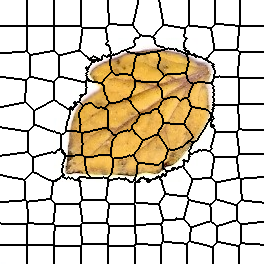

Source data for this figure (header and first rows):
0, 0, 0, 0, 0, 0, 0, 0, 0, 0, 0, 0, 0, 0, 0, 0, 0, 0, 0, 0, 0, 0, 0, 0
0, 0, 0, 0, 0, 0, 0, 0, 0, 0, 0, 0, 0, 0, 0, 0, 0, 0, 0, 0, 0, 0, 0, 0
0, 0, 0, 0, 0, 0, 0, 0, 0, 0, 0, 0, 0, 0, 0, 0, 0, 0, 0, 0, 0, 0, 0, 0
0, 0, 0, 0, 0, 0, 0, 0, 0, 0, 0, 0, 0, 0, 0, 0, 0, 0, 0, 0, 0, 0, 0, 0
0, 0, 0, 0, 0, 0, 0, 0, 0, 0, 0, 0, 0, 0, 0, 0, 0, 0, 0, 0, 0, 0, 0, 0
0, 0, 0, 0, 0, 0, 0, 0, 0, 0, 0, 0, 0, 0, 0, 0, 0, 0, 0, 0, 0, 0, 0, 0
0, 0, 0, 0, 0, 0, 0, 0, 0, 0, 0, 0, 0, 0, 0, 0, 0, 0, 0, 0, 0, 0, 0, 0
0, 0, 0, 0, 0, 0, 0, 0, 0, 0, 0, 0, 0, 0, 0, 0, 0, 0, 0, 0, 0, 0, 0, 0
0, 0, 0, 0, 0, 0, 0, 0, 0, 0, 0, 0, 0, 0, 0, 0, 0, 0, 0, 0, 0, 0, 0, 0
0, 0, 0, 0, 0, 0, 0, 0, 0, 0, 0, 0, 0, 0, 0, 0, 0, 0, 0, 0, 0, 0, 0, 0
0, 0, 0, 0, 0, 0, 0, 0, 0, 0, 0, 0, 0, 0, 0, 0, 0, 0, 0, 0, 0, 0, 0, 0
0, 0, 0, 0, 0, 0, 0, 0, 0, 0, 0, 0, 0, 0, 0, 0, 0, 0, 0, 0, 0, 0, 0, 0
0, 0, 0, 0, 0, 0, 0, 0, 0, 0, 0, 0, 0, 0, 0, 0, 0, 0, 0, 0, 0, 0, 0, 0
0, 0, 0, 0, 0, 0, 0, 0, 0, 0, 0, 0, 0, 0, 0, 0, 0, 0, 0, 0, 0, 0, 0, 0
0, 0, 0, 0, 0, 0, 0, 0, 0, 0, 0, 0, 0, 0, 0, 0, 0, 0, 0, 0, 0, 0, 0, 0
0, 0, 0, 0, 0, 0, 0, 0, 0, 0, 0, 0, 0, 0, 0, 0, 0, 0, 0, 0, 0, 0, 0, 0
0, 0, 0, 0, 0, 0, 0, 0, 0, 0, 0, 0, 0, 0, 0, 0, 0, 0, 0, 0, 0, 0, 0, 0
0, 0, 0, 0, 0, 0, 0, 0, 0, 0, 0, 0, 0, 0, 0, 0, 0, 0, 0, 0, 0, 0, 0, 0
0, 0, 0, 0, 0, 0, 0, 0, 0, 0, 0, 0, 0, 0, 0, 0, 0, 0, 0, 0, 0, 0, 0, 0
0, 0, 0, 0, 0, 0, 0, 0, 0, 0, 0, 0, 0, 0, 0, 0, 0, 0, 0, 0, 0, 0, 0, 0
0, 0, 0, 0, 0, 0, 0, 0, 0, 0, 0, 0, 0, 0, 0, 0, 0, 0, 0, 0, 0, 0, 0, 0
0, 0, 0, 0, 0, 0, 0, 0, 0, 0, 0, 0, 0, 0, 0, 0, 0, 0, 0, 0, 0, 0, 0, 0
0, 0, 0, 0, 0, 0, 0, 0, 0, 0, 0, 0, 0, 0, 0, 0, 0, 0, 0, 0, 0, 0, 0, 0
0, 0, 0, 0, 0, 0, 0, 0, 0, 0, 0, 0, 0, 0, 0, 0, 0, 0, 0, 0, 0, 0, 0, 0
0, 0, 0, 0, 0, 0, 0, 0, 0, 0, 0, 0, 0, 0, 0, 0, 0, 0, 0, 0, 0, 0, 0, 0
0, 0, 0, 0, 0, 0, 0, 0, 0, 0, 0, 0, 0, 0, 0, 0, 0, 0, 0, 0, 0, 0, 0, 0
14, 14, 14, 14, 14, 14, 14, 14, 14, 14, 14, 14, 14, 14, 14, 14, 14, 14, 14, 14, 14, 14, 14, 14
14, 14, 14, 14, 14, 14, 14, 14, 14, 14, 14, 14, 14, 14, 14, 14, 14, 14, 14, 14, 14, 14, 14, 14
14, 14, 14, 14, 14, 14, 14, 14, 14, 14, 14, 14, 14, 14, 14, 14, 14, 14, 14, 14, 14, 14, 14, 14
14, 14, 14, 14, 14, 14, 14, 14, 14, 14, 14, 14, 14, 14, 14, 14, 14, 14, 14, 14, 14, 14, 14, 14
14, 14, 14, 14, 14, 14, 14, 14, 14, 14, 14, 14, 14, 14, 14, 14, 14, 14, 14, 14, 14, 14, 14, 14
14, 14, 14, 14, 14, 14, 14, 14, 14, 14, 14, 14, 14, 14, 14, 14, 14, 14, 14, 14, 14, 14, 14, 14
14, 14, 14, 14, 14, 14, 14, 14, 14, 14, 14, 14, 14, 14, 14, 14, 14, 14, 14, 14, 14, 14, 14, 14
14, 14, 14, 14, 14, 14, 14, 14, 14, 14, 14, 14, 14, 14, 14, 14, 14, 14, 14, 14, 14, 14, 14, 14
14, 14, 14, 14, 14, 14, 14, 14, 14, 14, 14, 14, 14, 14, 14, 14, 14, 14, 14, 14, 14, 14, 14, 14
14, 14, 14, 14, 14, 14, 14, 14, 14, 14, 14, 14, 14, 14, 14, 14, 14, 14, 14, 14, 14, 14, 14, 14
14, 14, 14, 14, 14, 14, 14, 14, 14, 14, 14, 14, 14, 14, 14, 14, 14, 14, 14, 14, 14, 14, 14, 14
14, 14, 14, 14, 14, 14, 14, 14, 14, 14, 14, 14, 14, 14, 14, 14, 14, 14, 14, 14, 14, 14, 14, 14
14, 14, 14, 14, 14, 14, 14, 14, 14, 14, 14, 14, 14, 14, 14, 14, 14, 14, 14, 14, 14, 14, 14, 14
14, 14, 14, 14, 14, 14, 14, 14, 14, 14, 14, 14, 14, 14, 14, 14, 14, 14, 14, 14, 14, 14, 14, 14
14, 14, 14, 14, 14, 14, 14, 14, 14, 14, 14, 14, 14, 14, 14, 14, 14, 14, 14, 14, 14, 14, 14, 14
14, 14, 14, 14, 14, 14, 14, 14, 14, 14, 14, 14, 14, 14, 14, 14, 14, 14, 14, 14, 14, 14, 14, 14
14, 14, 14, 14, 14, 14, 14, 14, 14, 14, 14, 14, 14, 14, 14, 14, 14, 14, 14, 14, 14, 14, 14, 14
14, 14, 14, 14, 14, 14, 14, 14, 14, 14, 14, 14, 14, 14, 14, 14, 14, 14, 14, 14, 14, 14, 14, 14
14, 14, 14, 14, 14, 14, 14, 14, 14, 14, 14, 14, 14, 14, 14, 14, 14, 14, 14, 14, 14, 14, 14, 14
14, 14, 14, 14, 14, 14, 14, 14, 14, 14, 14, 14, 14, 14, 14, 14, 14, 14, 14, 14, 14, 14, 14, 14
14, 14, 14, 14, 14, 14, 14, 14, 14, 14, 14, 14, 14, 14, 14, 14, 14, 14, 14, 14, 14, 14, 14, 14
14, 14, 14, 14, 14, 14, 14, 14, 14, 14, 14, 14, 14, 14, 14, 14, 14, 14, 14, 14, 14, 14, 14, 14
14, 14, 14, 14, 14, 14, 14, 14, 14, 14, 14, 14, 14, 14, 14, 14, 14, 14, 14, 14, 14, 14, 14, 14
14, 14, 14, 14, 14, 14, 14, 14, 14, 14, 14, 14, 14, 14, 14, 14, 14, 14, 14, 14, 14, 14, 14, 14
14, 14, 14, 14, 14, 14, 14, 14, 14, 14, 14, 14, 14, 14, 14, 14, 14, 14, 14, 14, 14, 14, 14, 14
14, 14, 14, 14, 14, 14, 14, 14, 14, 14, 14, 14, 14, 14, 14, 14, 14, 14, 14, 14, 14, 14, 14, 14
14, 14, 14, 14, 14, 14, 14, 14, 14, 14, 14, 14, 23, 23, 23, 23, 23, 23, 23, 23, 23, 23, 23, 23
23, 23, 23, 23, 23, 23, 23, 23, 23, 23, 23, 23, 23, 23, 23, 23, 23, 23, 23, 23, 23, 23, 23, 23
23, 23, 23, 23, 23, 23, 23, 23, 23, 23, 23, 23, 23, 23, 23, 23, 23, 23, 23, 23, 23, 23, 23, 23
23, 23, 23, 23, 23, 23, 23, 23, 23, 23, 23, 23, 23, 23, 23, 23, 23, 23, 23, 23, 23, 23, 23, 23
23, 23, 23, 23, 23, 23, 23, 23, 23, 23, 23, 23, 23, 23, 23, 23, 23, 23, 23, 23, 23, 23, 23, 23
23, 23, 23, 23, 23, 23, 23, 23, 23, 23, 23, 23, 23, 23, 23, 23, 23, 23, 23, 23, 23, 23, 23, 23
23, 23, 23, 23, 23, 23, 23, 23, 23, 23, 23, 23, 23, 23, 23, 23, 23, 23, 23, 23, 23, 23, 23, 23
23, 23, 23, 23, 23, 23, 23, 23, 23, 23, 23, 23, 23, 23, 23, 23, 23, 23, 23, 23, 23, 23, 23, 23
23, 23, 23, 23, 23, 23, 23, 23, 23, 23, 23, 23, 23, 23, 23, 23, 23, 23, 23, 23, 23, 23, 23, 23
... 203 more rows
